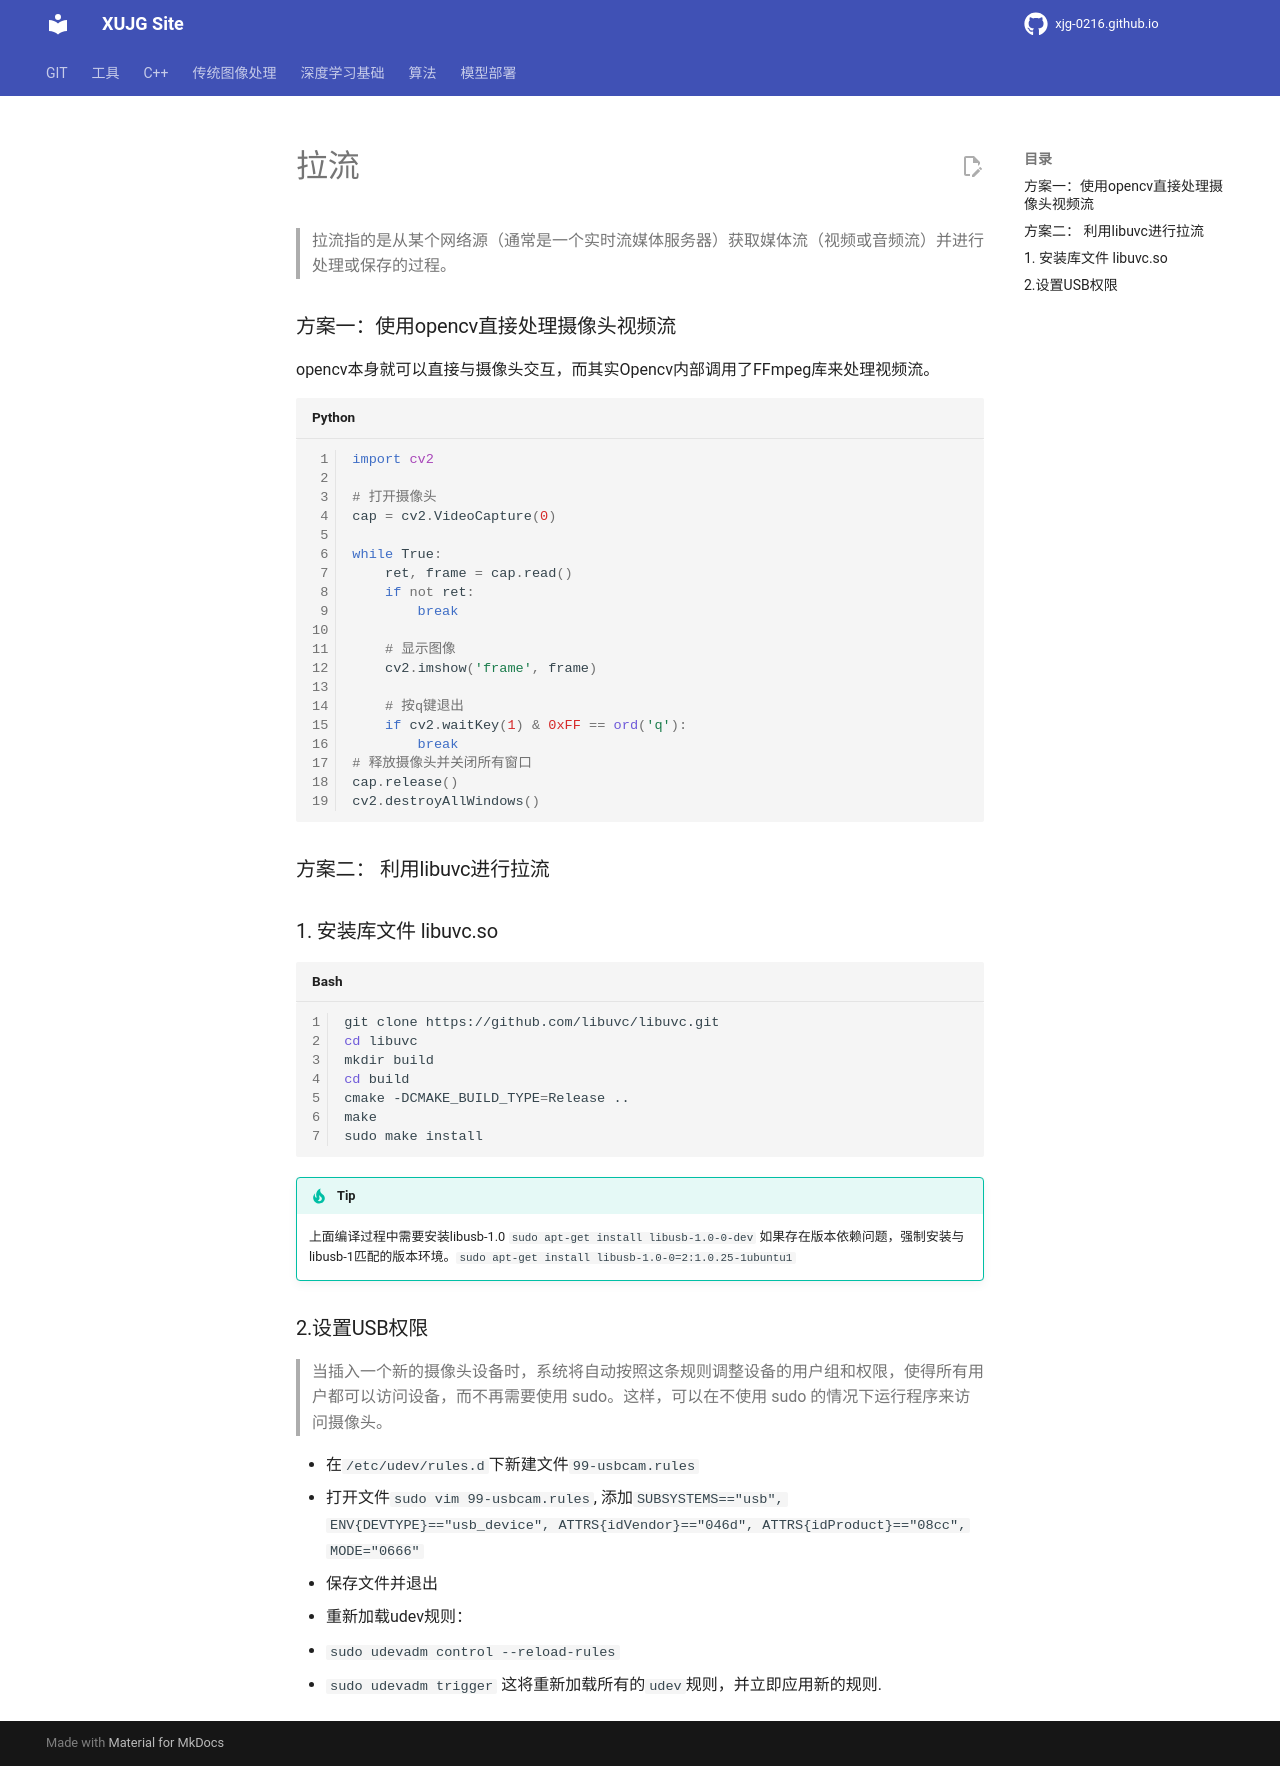

repository: xujg0216/xujg0216.github.io · page: deploy/03-video/index.html · generator: mkdocs

# 拉流

> 拉流指的是从某个网络源（通常是一个实时流媒体服务器）获取媒体流（视频或音频流）并进行处理或保存的过程。


### 方案一：使用opencv直接处理摄像头视频流

opencv本身就可以直接与摄像头交互，而其实Opencv内部调用了FFmpeg库来处理视频流。

```python
import cv2

# 打开摄像头
cap = cv2.VideoCapture(0)

while True:
    ret, frame = cap.read()
    if not ret:
        break

    # 显示图像
    cv2.imshow('frame', frame)

    # 按q键退出
    if cv2.waitKey(1) & 0xFF == ord('q'):
        break
# 释放摄像头并关闭所有窗口
cap.release()
cv2.destroyAllWindows()
```

### 方案二： 利用libuvc进行拉流

### 1. 安装库文件 libuvc.so
```bash
git clone https://github.com/libuvc/libuvc.git
cd libuvc
mkdir build
cd build
cmake -DCMAKE_BUILD_TYPE=Release ..
make
sudo make install
```

!!! tip
    上面编译过程中需要安装libusb-1.0
    `sudo apt-get install libusb-1.0-0-dev`
    如果存在版本依赖问题，强制安装与libusb-1匹配的版本环境。`sudo apt-get install libusb-1.0-0=2:1.0.25-1ubuntu1`


### 2.设置USB权限
>当插入一个新的摄像头设备时，系统将自动按照这条规则调整设备的用户组和权限，使得所有用户都可以访问设备，而不再需要使用 sudo。这样，可以在不使用 sudo 的情况下运行程序来访问摄像头。

* 在`/etc/udev/rules.d`下新建文件`99-usbcam.rules`
* 打开文件`sudo vim 99-usbcam.rules`, 添加`SUBSYSTEMS=="usb", ENV{DEVTYPE}=="usb_device", ATTRS{idVendor}=="046d", ATTRS{idProduct}=="08cc", MODE="0666"`
* 保存文件并退出
* 重新加载udev规则：
  * `sudo udevadm control --reload-rules`
  * `sudo udevadm trigger`
这将重新加载所有的`udev`规则，并立即应用新的规则.
